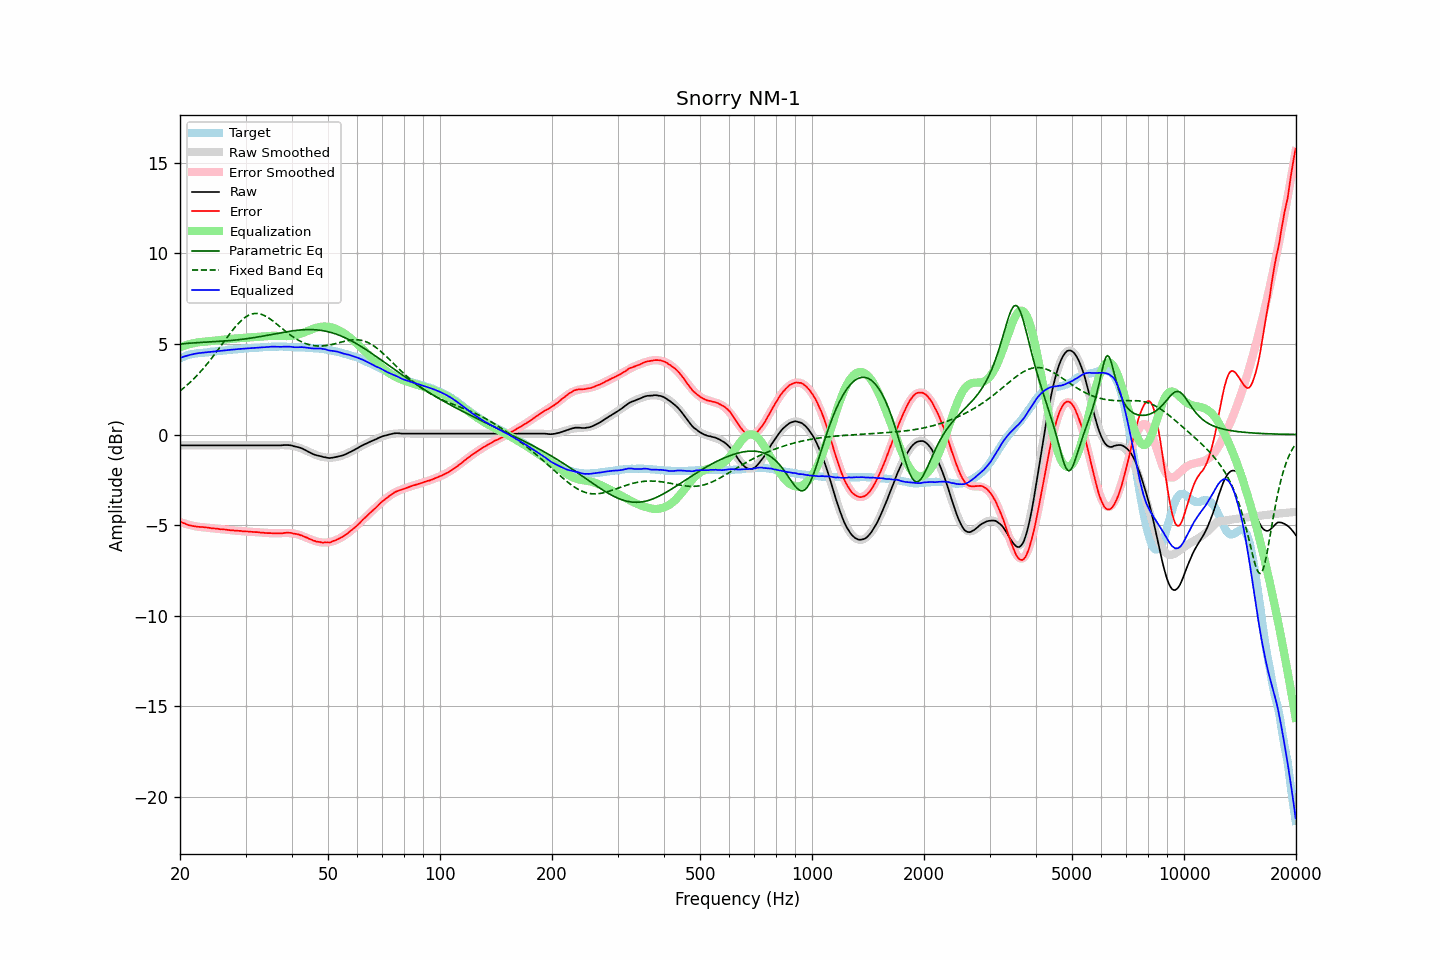

The file beside this chart, header and first rows:
frequency, raw, error, smoothed, error_smoothed, equalization, parametric_eq, fixed_band_eq, equalized_raw, equalized_smoothed, target
20.00, -0.60, -4.80, -0.60, -4.83, 4.83, 5.00, 2.41, 4.23, 4.23, 4.21
20.20, -0.60, -4.84, -0.60, -4.86, 4.86, 5.00, 2.48, 4.26, 4.26, 4.25
20.40, -0.60, -4.88, -0.60, -4.89, 4.89, 5.01, 2.55, 4.29, 4.29, 4.29
20.61, -0.60, -4.91, -0.60, -4.92, 4.92, 5.02, 2.62, 4.32, 4.32, 4.31
20.81, -0.60, -4.95, -0.60, -4.94, 4.94, 5.03, 2.70, 4.34, 4.34, 4.35
21.02, -0.60, -4.99, -0.60, -4.97, 4.97, 5.04, 2.78, 4.37, 4.37, 4.39
21.23, -0.60, -5.01, -0.60, -4.99, 4.99, 5.04, 2.86, 4.39, 4.39, 4.41
21.44, -0.60, -5.03, -0.60, -5.01, 5.01, 5.05, 2.94, 4.42, 4.42, 4.43
21.66, -0.60, -5.05, -0.60, -5.03, 5.03, 5.06, 3.03, 4.44, 4.44, 4.45
21.87, -0.60, -5.06, -0.60, -5.05, 5.05, 5.06, 3.12, 4.46, 4.46, 4.46
22.09, -0.60, -5.08, -0.60, -5.07, 5.07, 5.07, 3.21, 4.47, 4.47, 4.48
22.31, -0.60, -5.09, -0.60, -5.09, 5.09, 5.07, 3.30, 4.49, 4.49, 4.49
22.54, -0.60, -5.10, -0.60, -5.10, 5.10, 5.08, 3.40, 4.50, 4.50, 4.50
22.76, -0.60, -5.11, -0.60, -5.11, 5.11, 5.08, 3.49, 4.51, 4.51, 4.51
22.99, -0.60, -5.11, -0.60, -5.12, 5.12, 5.09, 3.59, 4.52, 4.52, 4.51
23.22, -0.60, -5.12, -0.60, -5.13, 5.13, 5.09, 3.70, 4.53, 4.53, 4.52
23.45, -0.60, -5.13, -0.60, -5.13, 5.13, 5.10, 3.80, 4.54, 4.54, 4.53
23.69, -0.60, -5.13, -0.60, -5.14, 5.14, 5.10, 3.91, 4.54, 4.54, 4.54
23.92, -0.60, -5.14, -0.60, -5.15, 5.15, 5.11, 4.02, 4.55, 4.55, 4.55
24.16, -0.60, -5.16, -0.60, -5.16, 5.16, 5.11, 4.13, 4.56, 4.56, 4.56
24.40, -0.60, -5.18, -0.60, -5.17, 5.17, 5.12, 4.25, 4.57, 4.57, 4.58
24.65, -0.60, -5.18, -0.60, -5.18, 5.18, 5.12, 4.36, 4.58, 4.58, 4.58
24.89, -0.60, -5.19, -0.60, -5.19, 5.19, 5.13, 4.48, 4.59, 4.59, 4.59
25.14, -0.60, -5.20, -0.60, -5.20, 5.20, 5.13, 4.60, 4.60, 4.60, 4.60
25.39, -0.60, -5.21, -0.60, -5.21, 5.21, 5.14, 4.72, 4.61, 4.61, 4.61
25.65, -0.60, -5.23, -0.60, -5.22, 5.22, 5.15, 4.84, 4.62, 4.62, 4.63
25.91, -0.60, -5.23, -0.60, -5.23, 5.23, 5.15, 4.96, 4.63, 4.63, 4.63
26.16, -0.60, -5.23, -0.60, -5.24, 5.24, 5.16, 5.09, 4.64, 4.64, 4.64
26.43, -0.60, -5.24, -0.60, -5.25, 5.25, 5.17, 5.21, 4.65, 4.65, 4.64
26.69, -0.60, -5.25, -0.60, -5.26, 5.26, 5.17, 5.33, 4.66, 4.66, 4.65
26.96, -0.60, -5.27, -0.60, -5.26, 5.26, 5.18, 5.45, 4.67, 4.67, 4.67
27.23, -0.60, -5.28, -0.60, -5.27, 5.27, 5.19, 5.57, 4.68, 4.68, 4.68
27.50, -0.60, -5.29, -0.60, -5.28, 5.28, 5.19, 5.68, 4.68, 4.68, 4.69
27.77, -0.60, -5.29, -0.60, -5.29, 5.29, 5.20, 5.79, 4.69, 4.69, 4.69
28.05, -0.60, -5.30, -0.60, -5.30, 5.30, 5.21, 5.90, 4.70, 4.70, 4.71
28.33, -0.60, -5.30, -0.60, -5.31, 5.31, 5.22, 6.01, 4.71, 4.71, 4.71
28.62, -0.60, -5.31, -0.60, -5.31, 5.31, 5.23, 6.10, 4.72, 4.72, 4.71
28.90, -0.60, -5.32, -0.60, -5.32, 5.32, 5.24, 6.20, 4.72, 4.72, 4.72
29.19, -0.60, -5.32, -0.60, -5.33, 5.33, 5.25, 6.28, 4.73, 4.73, 4.72
29.48, -0.60, -5.35, -0.60, -5.34, 5.34, 5.26, 6.36, 4.74, 4.74, 4.75
29.78, -0.60, -5.34, -0.60, -5.34, 5.34, 5.27, 6.44, 4.74, 4.74, 4.75
30.08, -0.60, -5.35, -0.60, -5.35, 5.35, 5.28, 6.50, 4.75, 4.75, 4.75
30.38, -0.60, -5.35, -0.60, -5.35, 5.35, 5.30, 6.55, 4.76, 4.76, 4.75
30.68, -0.60, -5.37, -0.60, -5.36, 5.36, 5.31, 6.60, 4.76, 4.76, 4.77
30.99, -0.60, -5.37, -0.60, -5.37, 5.37, 5.32, 6.63, 4.77, 4.77, 4.77
31.30, -0.60, -5.37, -0.60, -5.38, 5.38, 5.34, 6.66, 4.78, 4.78, 4.77
31.61, -0.60, -5.38, -0.60, -5.38, 5.38, 5.35, 6.68, 4.78, 4.78, 4.78
31.93, -0.60, -5.39, -0.60, -5.39, 5.39, 5.36, 6.69, 4.79, 4.79, 4.79
32.24, -0.60, -5.39, -0.60, -5.40, 5.40, 5.38, 6.68, 4.80, 4.80, 4.79
32.57, -0.60, -5.40, -0.60, -5.40, 5.40, 5.39, 6.67, 4.80, 4.80, 4.80
32.89, -0.60, -5.41, -0.60, -5.41, 5.41, 5.41, 6.65, 4.81, 4.81, 4.81
33.22, -0.60, -5.42, -0.60, -5.42, 5.42, 5.43, 6.62, 4.82, 4.82, 4.82
33.55, -0.60, -5.42, -0.60, -5.42, 5.42, 5.44, 6.59, 4.82, 4.82, 4.83
33.89, -0.60, -5.43, -0.60, -5.43, 5.43, 5.46, 6.55, 4.83, 4.83, 4.83
34.23, -0.60, -5.44, -0.60, -5.43, 5.43, 5.47, 6.50, 4.84, 4.83, 4.84
34.57, -0.60, -5.44, -0.60, -5.44, 5.44, 5.49, 6.44, 4.84, 4.84, 4.85
34.92, -0.60, -5.44, -0.60, -5.44, 5.44, 5.51, 6.38, 4.85, 4.85, 4.84
35.27, -0.60, -5.45, -0.60, -5.45, 5.45, 5.52, 6.32, 4.85, 4.85, 4.85
35.62, -0.60, -5.45, -0.60, -5.45, 5.45, 5.54, 6.25, 4.85, 4.85, 4.85
35.97, -0.60, -5.45, -0.59, -5.45, 5.45, 5.56, 6.18, 4.85, 4.85, 4.85
... 635 more rows
